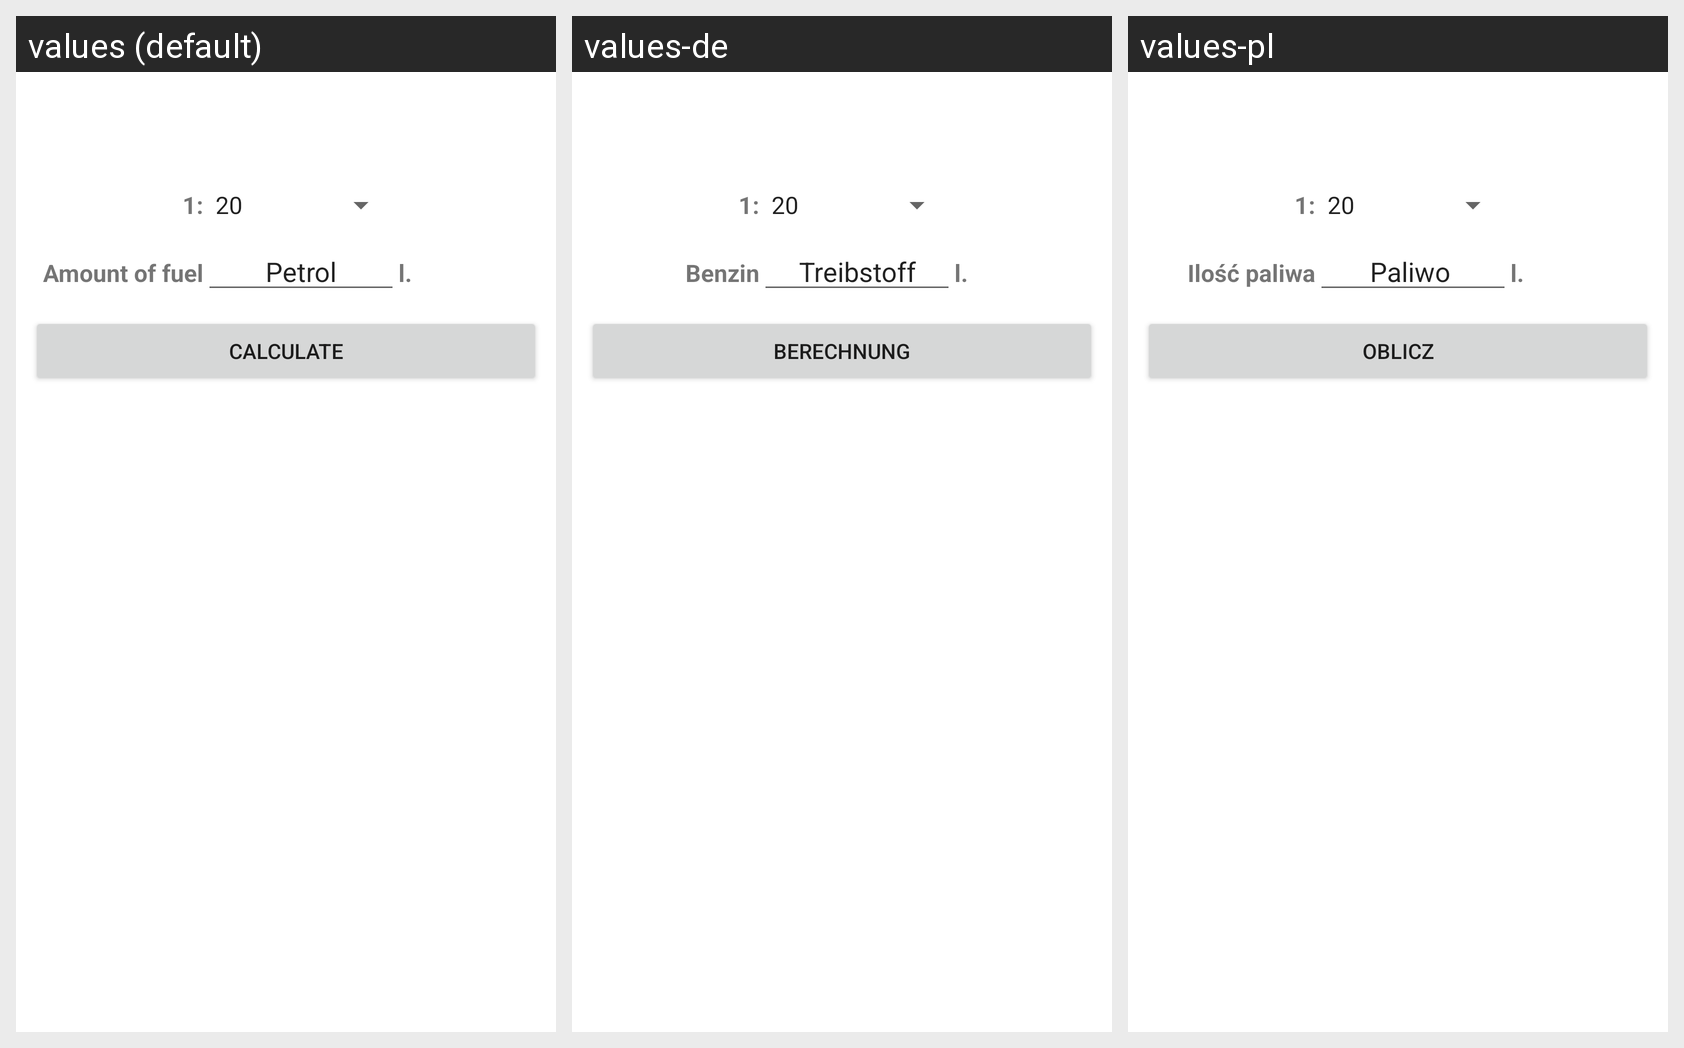

Here is an Android app screen in its default locale and in the app's own translations. Write out the translated-string differences for the strings that appear on this screen.
Android screen res/layout/activity_two_stroke.xml rendered under 3 locales, left to right: values (default), values-de, values-pl. Device: Nexus 5 (rendered at 1080×1920; each locale shown at half size, 540×960, under a caption strip naming it); theme Theme.ProjektZaliczeniowyBartoszSzabat.
Strings drawn on this screen, with the default value and each locale's value (text and hints the layout hard-codes, and strings that could not be matched under every locale, appear in the picture but are not listed):

OilRatio
  values: 1:
  values-de: 1:
  values-pl: 1:

PetrolLiters
  values: Amount of fuel
  values-de: Benzin
  values-pl: Ilość paliwa

inputPetrol
  values: Petrol
  values-de: Treibstoff
  values-pl: Paliwo 

btnResult
  values: Calculate
  values-de: Berechnung
  values-pl: Oblicz
